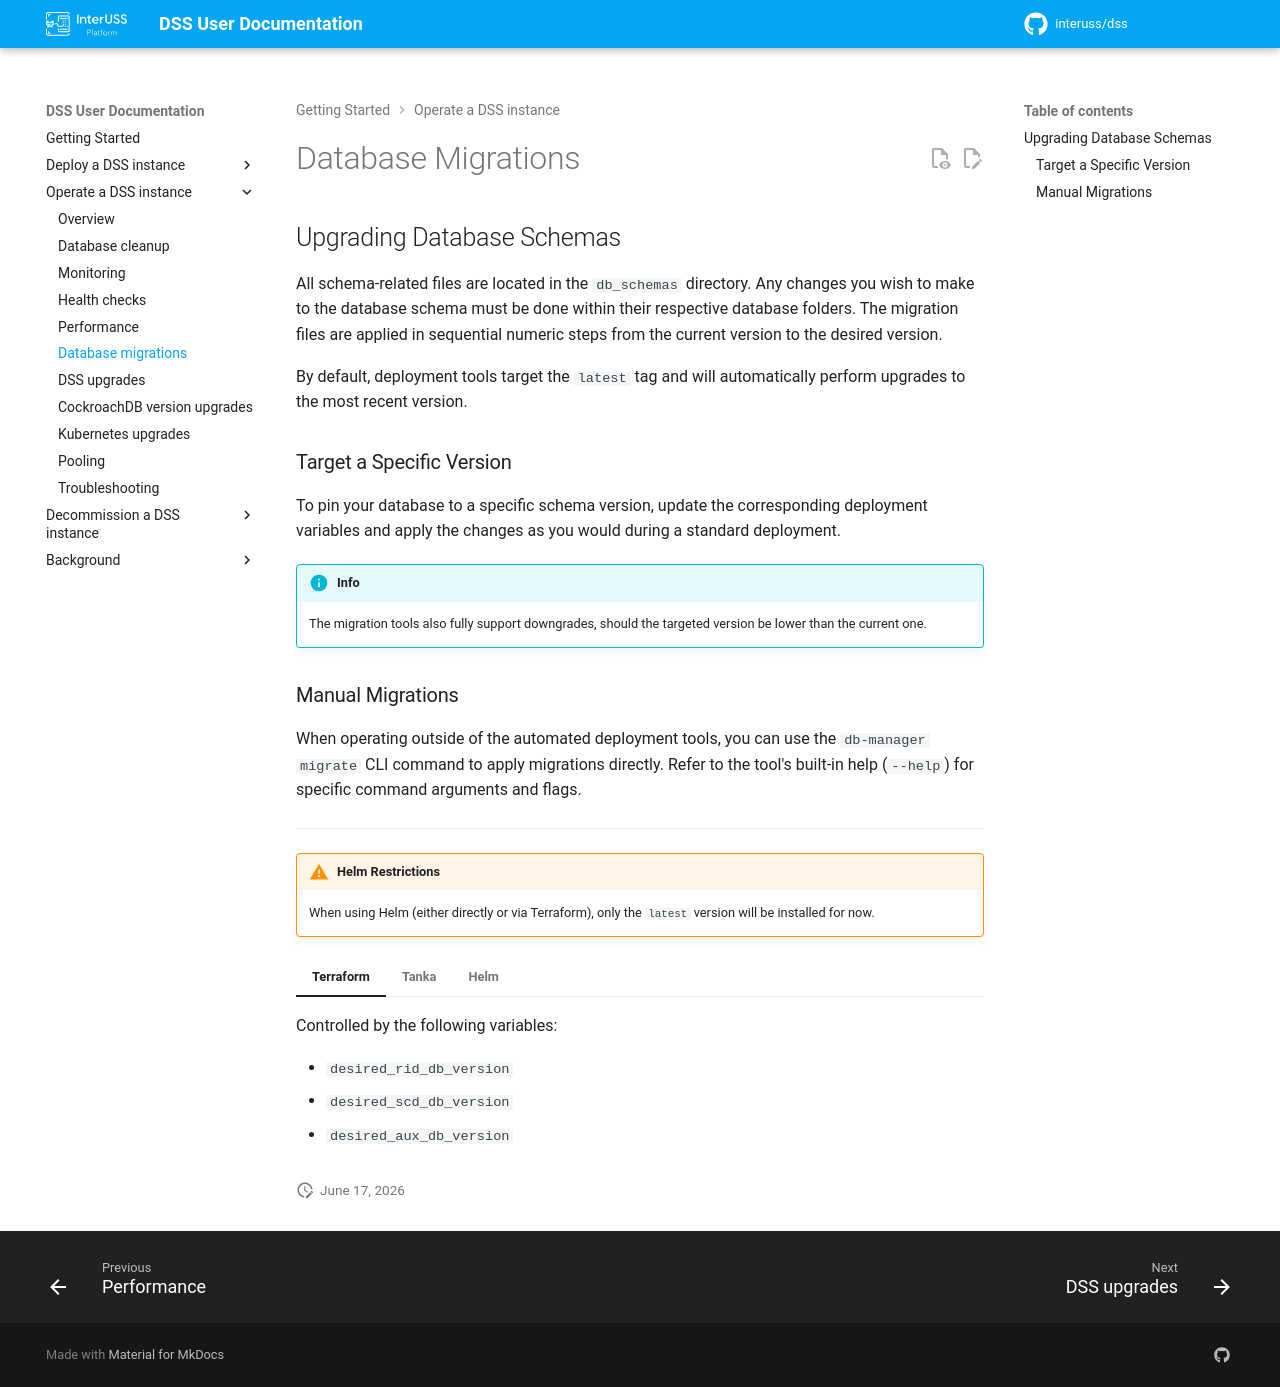

repository: interuss/dss · page: 0.24.0-rc2/operations/database-migrations/index.html · generator: jekyll

# Database Migrations

## Upgrading Database Schemas

All schema-related files are located in the `db_schemas` directory. Any changes you wish to make to the database schema must be done within their respective database folders. The migration files are applied in sequential numeric steps from the current version to the desired version.

By default, deployment tools target the `latest` tag and will automatically perform upgrades to the most recent version.

### Target a Specific Version

To pin your database to a specific schema version, update the corresponding deployment variables and apply the changes as you would during a standard deployment.

!!! info
    The migration tools also fully support downgrades, should the targeted version be lower than the current one.

### Manual Migrations

When operating outside of the automated deployment tools, you can use the `db-manager migrate` CLI command to apply migrations directly. Refer to the tool's built-in help (`--help`) for specific command arguments and flags.

---

=== "Terraform"
    Controlled by the following variables:

    * `desired_rid_db_version`
    * `desired_scd_db_version`
    * `desired_aux_db_version`

=== "Tanka"
    Controlled by the following variables:

    * `desired_rid_db_version`
    * `desired_scd_db_version`
    * `desired_aux_db_version`


=== "Helm"
    Controlled by the following values (latest version when empty):

    * `dss.schemaManager.desiredRidDbVersion`
    * `dss.schemaManager.desiredScdDbVersion`
    * `dss.schemaManager.desiredAuxDbVersion`
